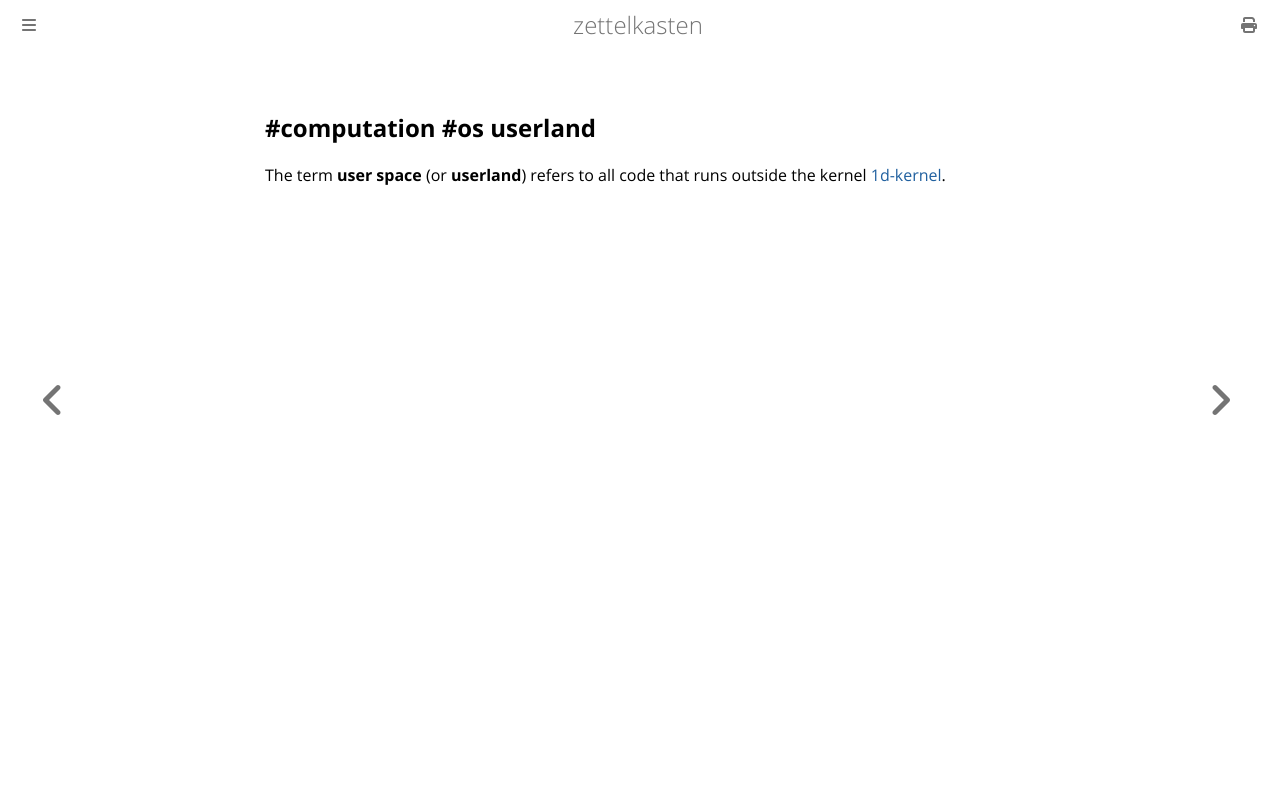

repository: aliasgwynplaine/z · page: 1o-userland.html · generator: mdbook

#computation #os 
userland
---
The term **user space** (or **userland**) refers to all code that runs outside the kernel [1d-kernel](1d-kernel.md).
